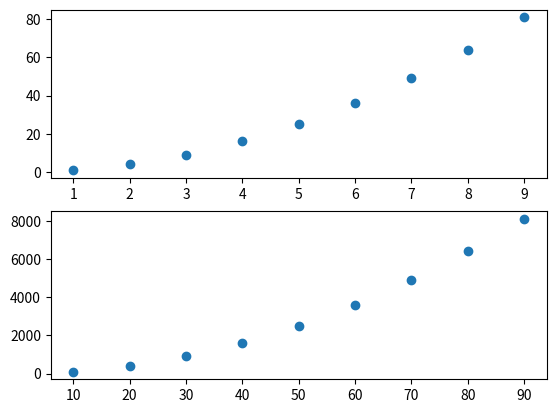

Source code (Python):
from scipy.interpolate import interp1d
from scipy.integrate import quad
import numpy as np
import matplotlib.pyplot as plt
import collections
from pylab import subplot



xs = [[1,2,3,4,5,6,7,8,9],[10,20,30,40,50,60,70,80,90]]
ys = [[x**2 for x in row] for row in xs]

for i in range(len(xs)):
    ax1 = subplot( len(xs), 1, i+1 , snap=False)
    ax1.scatter(xs[i],ys[i])
    
plt.show()
    








